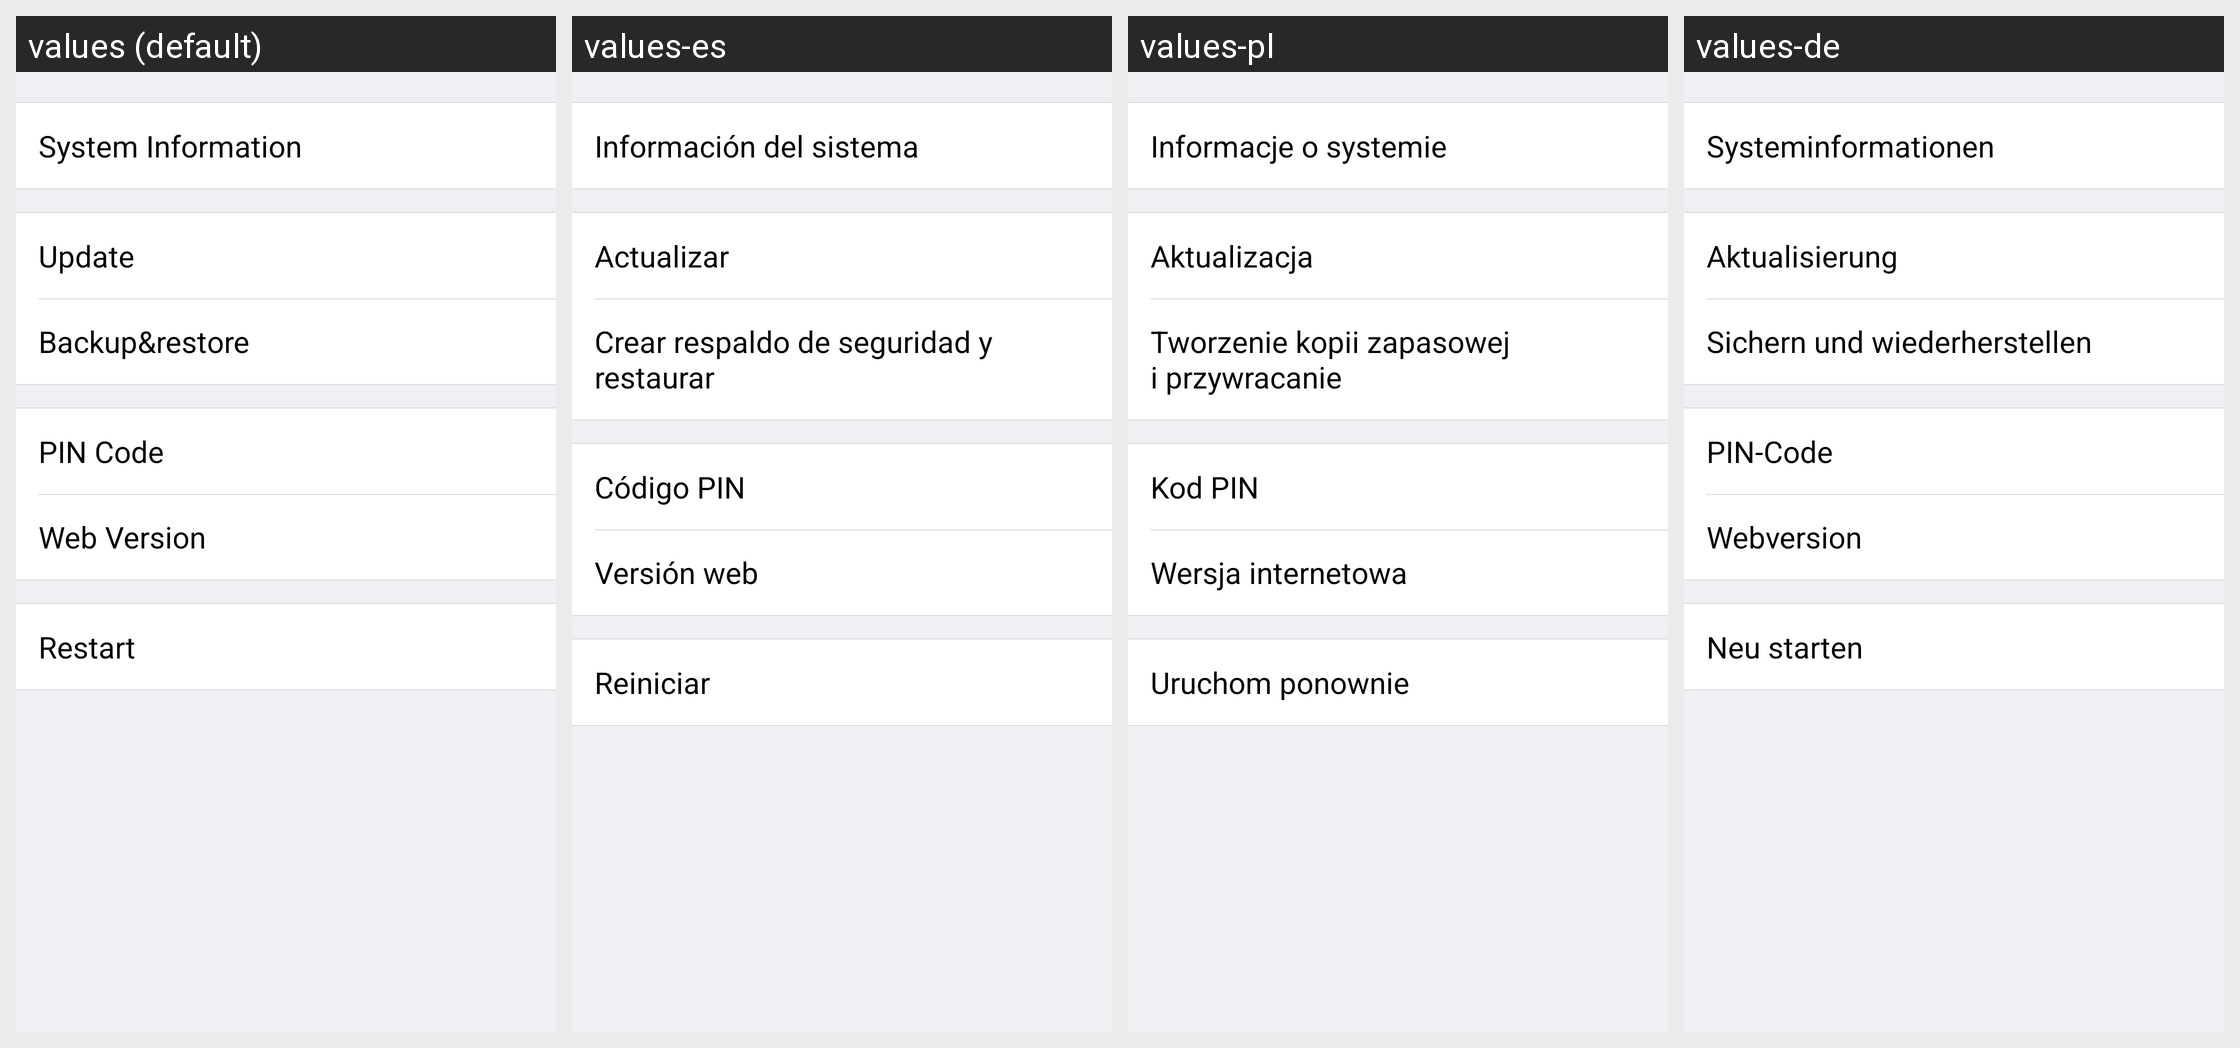

Strings drawn on this Android screen and how each of the app's shown locales translates them:
Android screen res/layout/activity_setting_device.xml rendered under 4 locales, left to right: values (default), values-es, values-pl, values-de. Device: Nexus 5 (rendered at 1080×1920; each locale shown at half size, 540×960, under a caption strip naming it); theme titlebarstyle.
Other locales in the repository, not shown: values-ar, values-es-rMX, values-fr, values-fr-rCA, values-hr, values-it, values-sl, values-sr.
Strings drawn on this screen, with the default value and each locale's value (text and hints the layout hard-codes, and strings that could not be matched under every locale, appear in the picture but are not listed):

setting_device_title
  values: System Information
  values-es: Información del sistema
  values-pl: Informacje o systemie
  values-de: Systeminformationen

setting_upgrade
  values: Update
  values-es: Actualizar
  values-pl: Aktualizacja
  values-de: Aktualisierung

setting_backup
  values: Backup&restore
  values-es: Crear respaldo de seguridad y restaurar
  values-pl: Tworzenie kopii zapasowej i przywracanie
  values-de: Sichern und wiederherstellen

qs_item_pin_code
  values: PIN Code
  values-es: Código PIN
  values-pl: Kod PIN
  values-de: PIN-Code

setting_device_web_version
  values: Web Version
  values-es: Versión web
  values-pl: Wersja internetowa
  values-de: Webversion

restart
  values: Restart
  values-es: Reiniciar
  values-pl: Uruchom ponownie
  values-de: Neu starten
